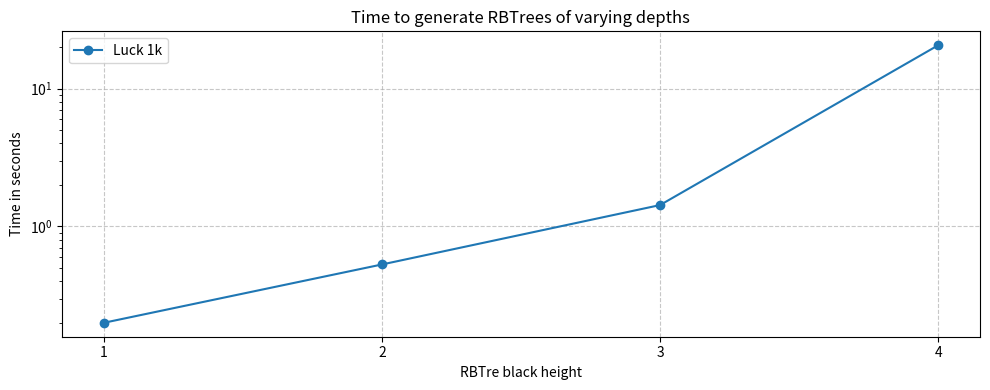

Write Python code to recreate this figure.
import matplotlib.pyplot as plt
import numpy as np

# Sample data: multiple dictionaries with x-y pairs
data = {
    "Luck 1k": {1: 0.2, 2: 0.53, 3: 1.43, 4: 20.65},
    #"Team B": {1: 3, 2: 8, 3: 6, 4: 9, 5: 11},
    #"Team C": {1: 6, 2: 4, 3: 7, 4: 8, 5: 9}
}

# Create the line graph
plt.figure(figsize=(10, 4))

# Plot each dictionary as a separate line
for name, values in data.items():
    # Extract x and y values
    x_values = list(values.keys())
    y_values = list(values.values())

    # Plot this line with a label
    plt.plot(x_values, y_values, marker='o', linestyle='-', label=name)

# Add labels and title
plt.xlabel('RBTre black height')
plt.ylabel('Time in seconds')
plt.title('Time to generate RBTrees of varying depths')

plt.xticks(np.arange(min(x_values), max(x_values) + 1, 1))

plt.yscale('log')

# Add legend to identify each line
plt.legend()

# Add grid for better readability
plt.grid(True, linestyle='--', alpha=0.7)

# Display the graph
plt.tight_layout()
plt.show()